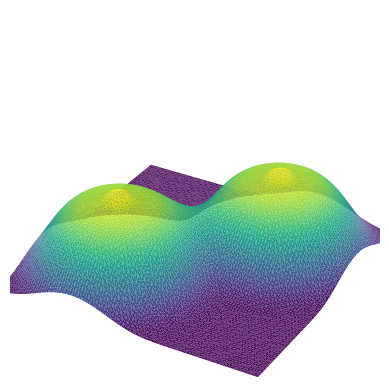

This figure's Python source:
import matplotlib.pyplot as plt
import pandas as pd
import numpy as np


class Boobs:
    def __init__(self, px_num=100):
        ls = np.linspace(-10, 10, px_num)

        points = []

        for x in ls:
            for y in ls:
                points.append(
                    (x, y, self._calculate(x, y))
                )

        self.df = pd.DataFrame(
            points,
            columns=["X", "Y", "Z"]
        )

    def render(self):
        # Create 3D figure
        fig = plt.figure()

        # Modern Matplotlib-compatible 3D axis
        ax = fig.add_subplot(
            111,
            projection="3d"
        )

        # Draw the surface
        ax.plot_trisurf(
            self.df["X"],
            self.df["Y"],
            self.df["Z"],
            cmap=plt.cm.viridis
        )

        # Hide axes
        ax.set_axis_off()

        # Set viewing scale
        ax.auto_scale_xyz(
            [-7, 7],
            [-7, 7],
            [0, 2]
        )

        plt.show()

    def _calculate(self, x, y):
        left = -(
            (x + 4) ** 2 +
            (y + 4) ** 2
        ) ** 2

        right = -(
            (x - 4) ** 2 +
            (y - 4) ** 2
        ) ** 2

        return (
            np.exp(left / 1000)
            + np.exp(right / 1000)
            + 0.1 * (
                np.exp(left)
                + np.exp(right)
            )
        )


if __name__ == "__main__":
    boobs = Boobs()
    boobs.render()
